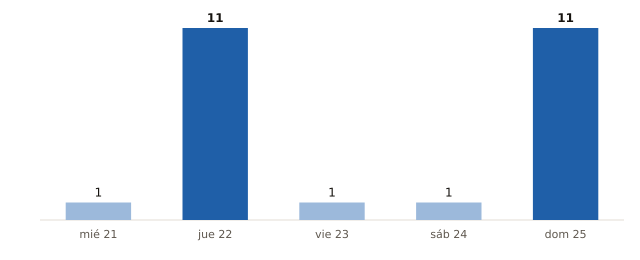

Data behind this chart, as committed beside it:
fecha, municipios_prob_90_o_mas
2026-10-21, 1
2026-10-22, 11
2026-10-23, 1
2026-10-24, 1
2026-10-25, 11
